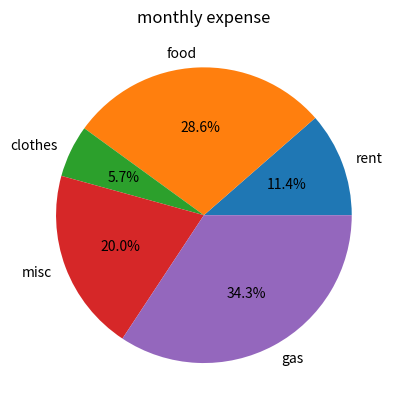

Generate this figure with matplotlib:
import matplotlib.pyplot as plt

expense=[2000, 5000, 1000, 3500, 6000]
categories=["rent", "food", "clothes", "misc", "gas"]
plt.pie(expense, labels=categories, autopct="%1.1f%%")
plt.title("monthly expense")
plt.show()
